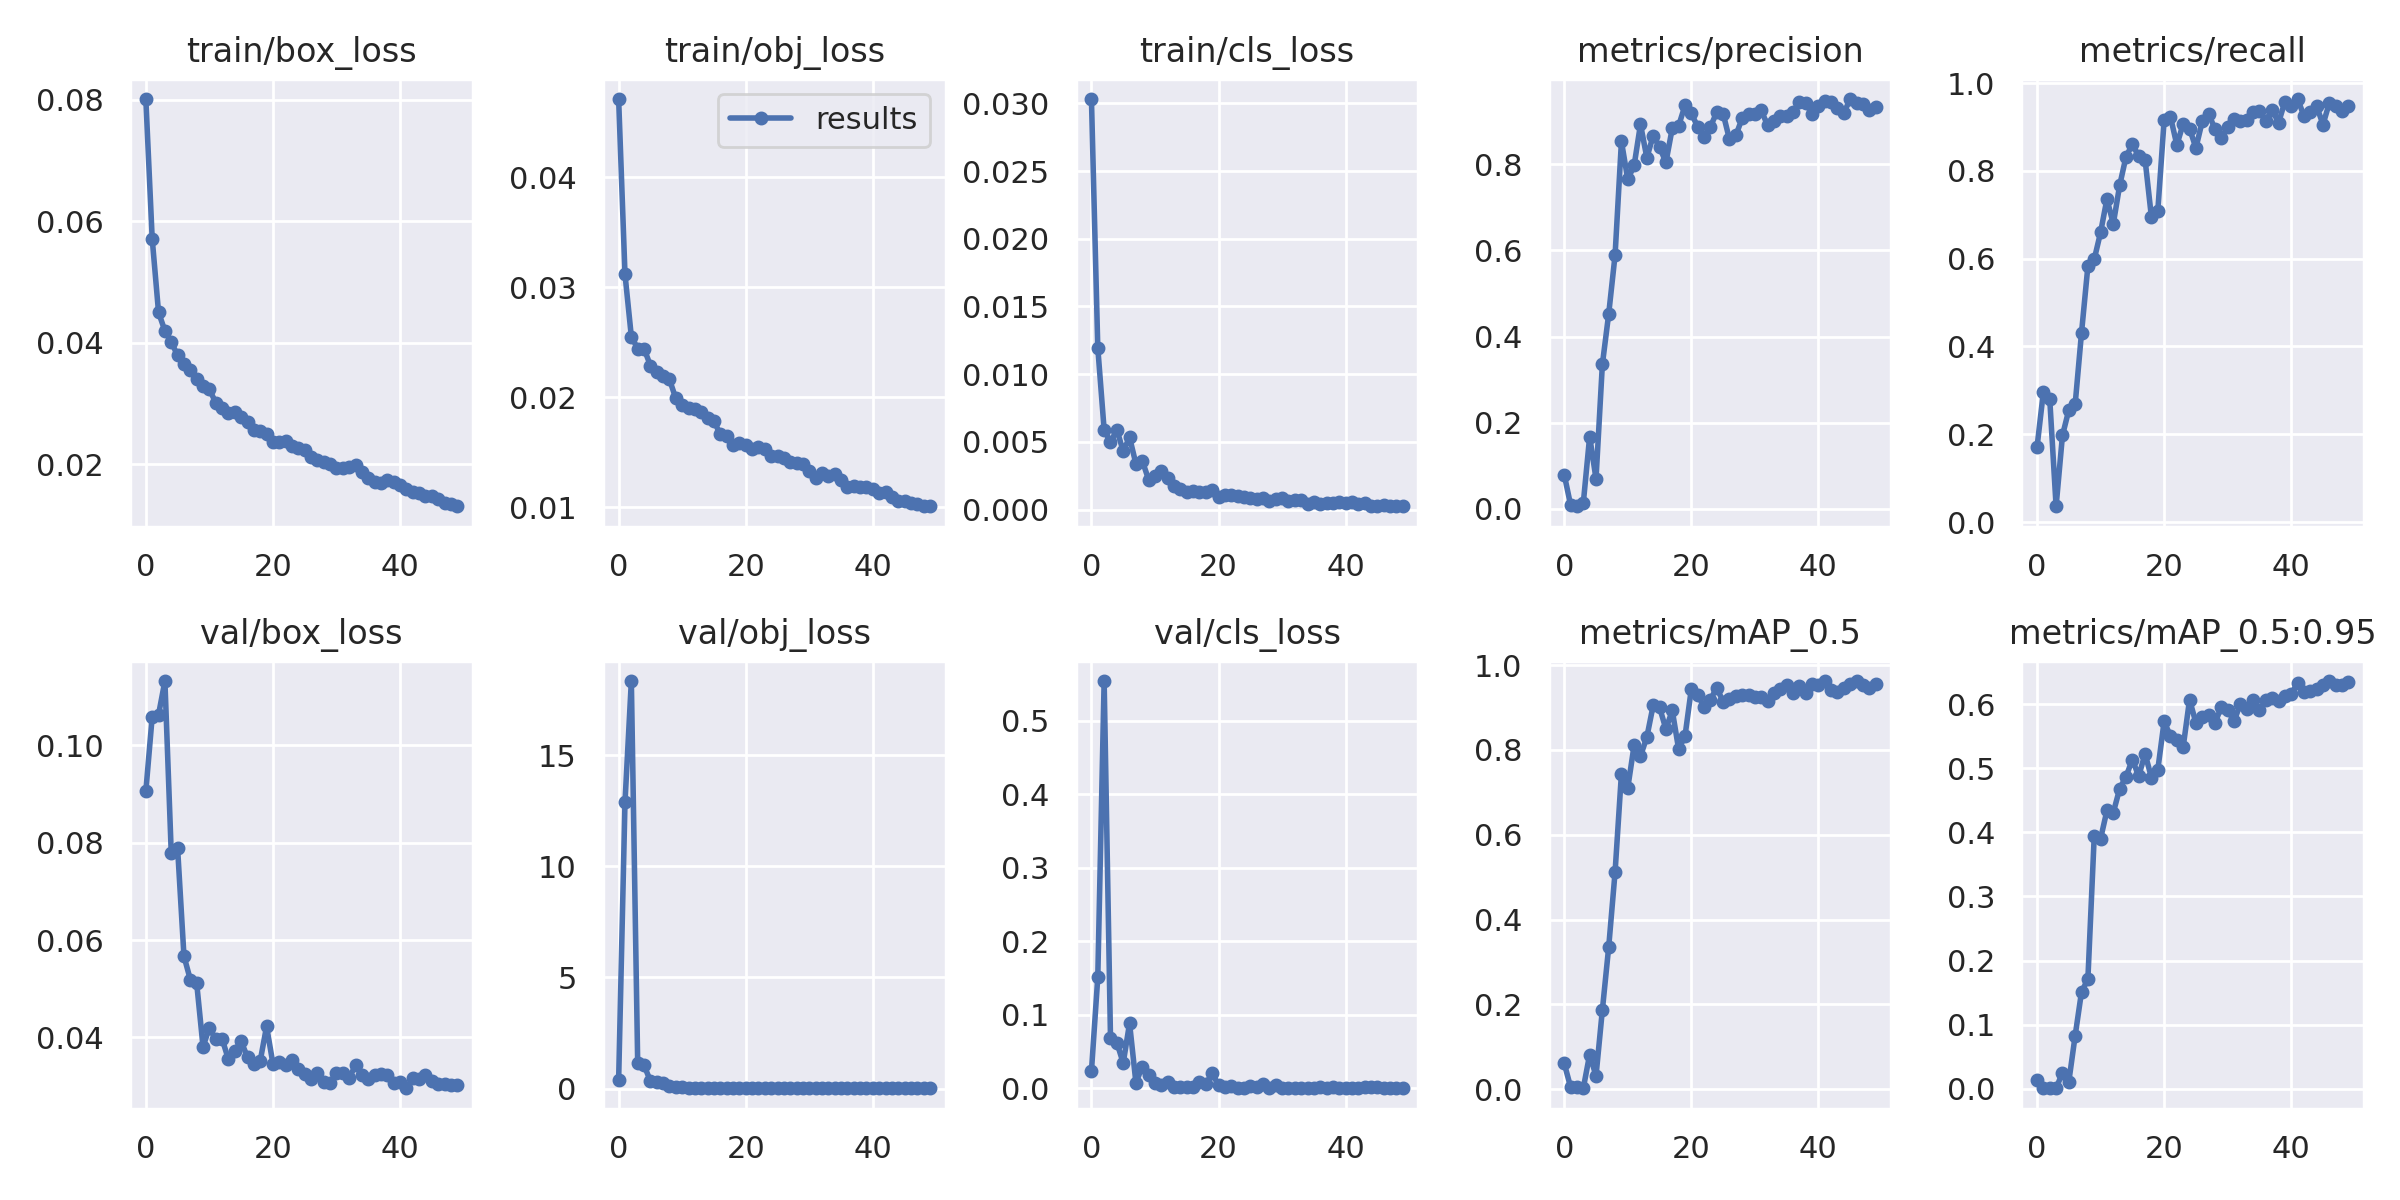

The file beside this chart, header and first rows:
epoch, train/box_loss, train/obj_loss, train/cls_loss, metrics/precision, metrics/recall, metrics/mAP_0.5, metrics/mAP_0.5:0.95, val/box_loss, val/obj_loss, val/cls_loss, x/lr0, x/lr1, x/lr2
0, 0.08012, 0.04713, 0.03032, 0.07907, 0.1707, 0.06112, 0.01311, 0.0905, 0.3634, 0.02335, 0.0016, 0.0016, 0.0856
1, 0.05714, 0.0312, 0.01195, 0.008729, 0.2967, 0.005454, 0.001504, 0.1058, 12.88, 0.1513, 0.003235, 0.003235, 0.07024
2, 0.045, 0.02553, 0.00589, 0.005618, 0.2802, 0.005309, 0.001402, 0.1062, 18.33, 0.554, 0.004802, 0.004802, 0.0548
3, 0.04196, 0.02445, 0.004973, 0.01298, 0.03621, 0.002546, 0.0008026, 0.1131, 1.128, 0.06806, 0.006302, 0.006302, 0.0393
4, 0.04009, 0.02444, 0.005893, 0.1675, 0.1973, 0.082, 0.02497, 0.07782, 1.046, 0.06239, 0.007735, 0.007735, 0.02373
5, 0.03793, 0.0229, 0.004316, 0.06945, 0.2554, 0.03168, 0.01099, 0.0788, 0.3357, 0.03458, 0.00901, 0.00901, 0.00901
6, 0.03642, 0.02228, 0.005334, 0.335, 0.2685, 0.1868, 0.08288, 0.0567, 0.3088, 0.08867, 0.00901, 0.00901, 0.00901
7, 0.03545, 0.02198, 0.003379, 0.4529, 0.4312, 0.3358, 0.1511, 0.05187, 0.2362, 0.007731, 0.008812, 0.008812, 0.008812
8, 0.03397, 0.02163, 0.003609, 0.589, 0.5825, 0.5118, 0.1708, 0.05116, 0.09857, 0.02977, 0.008614, 0.008614, 0.008614
9, 0.03285, 0.01991, 0.002205, 0.8533, 0.5984, 0.7437, 0.394, 0.0381, 0.06796, 0.01871, 0.008416, 0.008416, 0.008416
10, 0.03231, 0.01931, 0.002489, 0.765, 0.6599, 0.7105, 0.3901, 0.042, 0.06857, 0.008035, 0.008218, 0.008218, 0.008218
11, 0.03015, 0.01902, 0.002854, 0.7975, 0.7359, 0.8111, 0.4341, 0.0396, 0.02331, 0.004365, 0.00802, 0.00802, 0.00802
12, 0.02925, 0.01894, 0.002335, 0.8931, 0.6793, 0.7853, 0.4308, 0.03972, 0.01915, 0.009388, 0.007822, 0.007822, 0.007822
13, 0.02846, 0.0187, 0.001715, 0.8154, 0.7667, 0.8302, 0.4679, 0.03549, 0.02521, 0.002171, 0.007624, 0.007624, 0.007624
14, 0.02859, 0.01816, 0.001549, 0.8668, 0.832, 0.9052, 0.4869, 0.03733, 0.01525, 0.001871, 0.007426, 0.007426, 0.007426
15, 0.02782, 0.01785, 0.00127, 0.84, 0.8605, 0.9001, 0.5135, 0.03924, 0.01938, 0.001665, 0.007228, 0.007228, 0.007228
16, 0.02694, 0.01664, 0.001362, 0.8046, 0.8333, 0.8491, 0.4877, 0.03591, 0.01742, 0.001662, 0.00703, 0.00703, 0.00703
17, 0.02564, 0.01653, 0.001302, 0.884, 0.8256, 0.8928, 0.5226, 0.03462, 0.0151, 0.00853, 0.006832, 0.006832, 0.006832
18, 0.0255, 0.01567, 0.001271, 0.8893, 0.6945, 0.8018, 0.4855, 0.03521, 0.01712, 0.00586, 0.006634, 0.006634, 0.006634
19, 0.02498, 0.0159, 0.001429, 0.9368, 0.708, 0.832, 0.4974, 0.04228, 0.01754, 0.02077, 0.006436, 0.006436, 0.006436
20, 0.02363, 0.01563, 0.0008935, 0.9183, 0.9154, 0.9436, 0.5732, 0.03461, 0.01145, 0.004101, 0.006238, 0.006238, 0.006238
21, 0.02361, 0.01533, 0.001057, 0.8873, 0.9229, 0.9303, 0.5499, 0.03493, 0.01313, 0.00156, 0.00604, 0.00604, 0.00604
22, 0.02388, 0.01552, 0.001095, 0.8631, 0.859, 0.9012, 0.5446, 0.03446, 0.01541, 0.003631, 0.005842, 0.005842, 0.005842
23, 0.02305, 0.0153, 0.001035, 0.887, 0.9072, 0.9183, 0.5335, 0.03548, 0.0133, 0.0008968, 0.005644, 0.005644, 0.005644
24, 0.02269, 0.01464, 0.0009465, 0.9213, 0.8963, 0.9466, 0.607, 0.03353, 0.01215, 0.0004862, 0.005446, 0.005446, 0.005446
25, 0.02239, 0.01469, 0.0008307, 0.9181, 0.8521, 0.9136, 0.5709, 0.03255, 0.01285, 0.003295, 0.005248, 0.005248, 0.005248
26, 0.02113, 0.01453, 0.0007807, 0.8579, 0.9129, 0.9208, 0.5802, 0.03151, 0.01219, 0.001437, 0.00505, 0.00505, 0.00505
27, 0.02075, 0.01413, 0.0008293, 0.8671, 0.9304, 0.9266, 0.5836, 0.0327, 0.01369, 0.006081, 0.004852, 0.004852, 0.004852
28, 0.02029, 0.01402, 0.0006282, 0.9072, 0.8947, 0.9304, 0.5704, 0.03095, 0.01308, 0.0007023, 0.004654, 0.004654, 0.004654
29, 0.02002, 0.01394, 0.0007687, 0.9166, 0.8744, 0.9295, 0.5958, 0.03073, 0.01208, 0.004311, 0.004456, 0.004456, 0.004456
30, 0.0193, 0.01332, 0.0008477, 0.9181, 0.9001, 0.9257, 0.5913, 0.0328, 0.01316, 0.001096, 0.004258, 0.004258, 0.004258
31, 0.01939, 0.01268, 0.0006654, 0.9253, 0.9173, 0.9247, 0.5733, 0.03269, 0.0132, 0.001253, 0.00406, 0.00406, 0.00406
32, 0.0196, 0.01315, 0.0007025, 0.8907, 0.9137, 0.9146, 0.6006, 0.03163, 0.01353, 0.001215, 0.003862, 0.003862, 0.003862
33, 0.01983, 0.01283, 0.0007132, 0.9018, 0.9147, 0.9331, 0.5921, 0.03436, 0.01301, 0.001257, 0.003664, 0.003664, 0.003664
34, 0.01879, 0.01307, 0.0004231, 0.9128, 0.9344, 0.9427, 0.6058, 0.03235, 0.01263, 0.0003295, 0.003466, 0.003466, 0.003466
35, 0.01779, 0.0125, 0.0005935, 0.9112, 0.936, 0.953, 0.5913, 0.03148, 0.01325, 0.0007985, 0.003268, 0.003268, 0.003268
36, 0.01706, 0.01188, 0.0004406, 0.9206, 0.9144, 0.933, 0.6067, 0.03224, 0.01223, 0.001729, 0.00307, 0.00307, 0.00307
37, 0.01698, 0.01192, 0.0004565, 0.9442, 0.9388, 0.9496, 0.6089, 0.03241, 0.01252, 0.0003134, 0.002872, 0.002872, 0.002872
38, 0.01738, 0.01185, 0.0004842, 0.9415, 0.9095, 0.9346, 0.6046, 0.03225, 0.01264, 0.001479, 0.002674, 0.002674, 0.002674
39, 0.01715, 0.0119, 0.0005539, 0.9177, 0.9572, 0.9551, 0.6134, 0.03059, 0.01274, 0.0004427, 0.002476, 0.002476, 0.002476
40, 0.01665, 0.01172, 0.0004511, 0.9353, 0.9485, 0.9531, 0.6162, 0.03083, 0.01217, 0.0002852, 0.002278, 0.002278, 0.002278
41, 0.01594, 0.0113, 0.0005249, 0.9467, 0.9635, 0.9623, 0.6322, 0.02959, 0.01233, 0.0003574, 0.00208, 0.00208, 0.00208
42, 0.0154, 0.01136, 0.0004153, 0.9451, 0.9253, 0.9407, 0.619, 0.03165, 0.01323, 0.0002873, 0.001882, 0.001882, 0.001882
43, 0.01524, 0.01099, 0.0005193, 0.9298, 0.9334, 0.9358, 0.6201, 0.03143, 0.01349, 0.001544, 0.001684, 0.001684, 0.001684
44, 0.01485, 0.01058, 0.000285, 0.9195, 0.9472, 0.9467, 0.624, 0.03222, 0.01352, 0.002352, 0.001486, 0.001486, 0.001486
45, 0.0147, 0.01059, 0.000285, 0.9517, 0.9053, 0.9544, 0.6292, 0.03098, 0.014, 0.00151, 0.001288, 0.001288, 0.001288
46, 0.01428, 0.01036, 0.000323, 0.9434, 0.9551, 0.9612, 0.6361, 0.03047, 0.0136, 0.0007621, 0.00109, 0.00109, 0.00109
47, 0.01361, 0.0103, 0.0002915, 0.9398, 0.9474, 0.9524, 0.63, 0.03039, 0.01325, 0.0005093, 0.000892, 0.000892, 0.000892
48, 0.01338, 0.01011, 0.0002465, 0.9267, 0.9363, 0.9464, 0.6294, 0.03021, 0.01361, 0.0006136, 0.000694, 0.000694, 0.000694
49, 0.01308, 0.01016, 0.000294, 0.9335, 0.9473, 0.9561, 0.6348, 0.03028, 0.0136, 0.0006069, 0.000496, 0.000496, 0.000496
